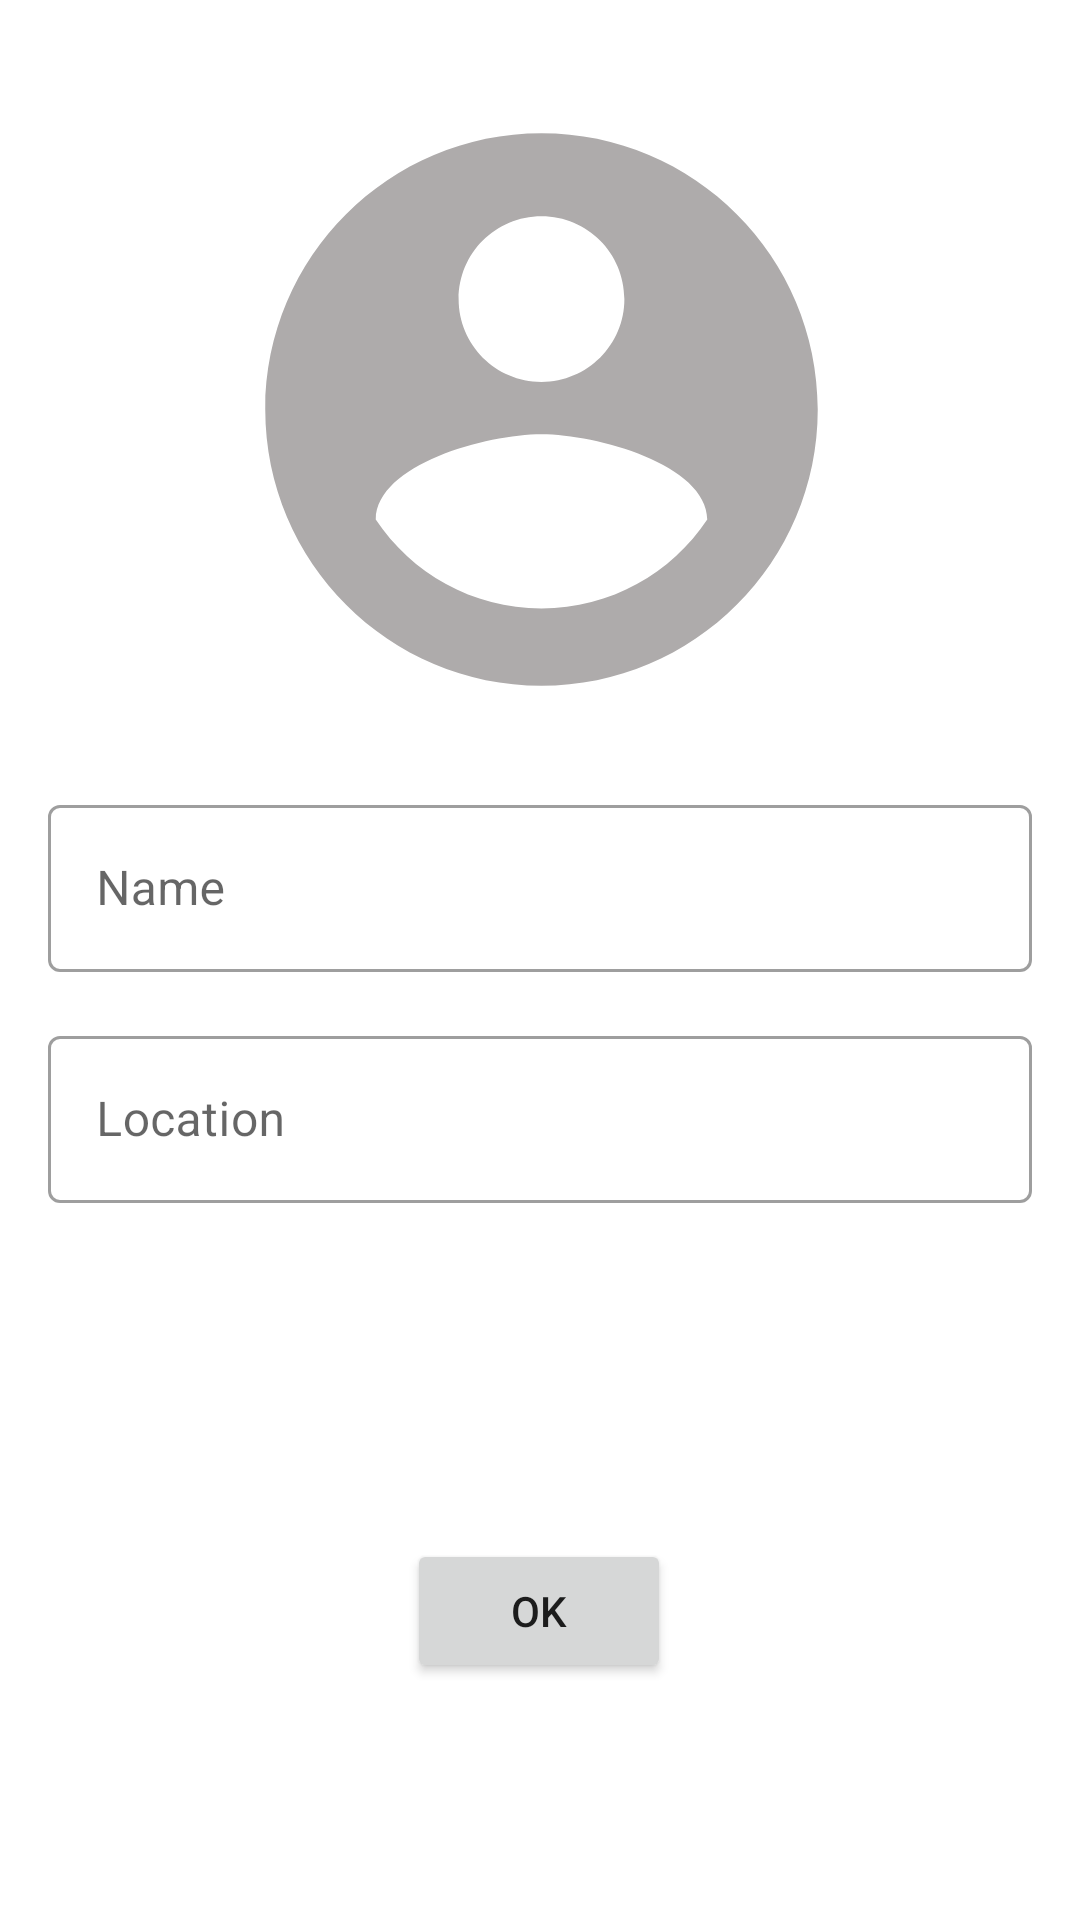

Layout XML and referenced resources for this Android screen:
<!-- AndroidManifest.xml: application theme Theme.CoffeeBean -->
<!-- res/layout/fragment_user_registration.xml -->
<?xml version="1.0" encoding="utf-8"?>
<androidx.constraintlayout.widget.ConstraintLayout xmlns:android="http://schemas.android.com/apk/res/android"
    xmlns:app="http://schemas.android.com/apk/res-auto"
    xmlns:tools="http://schemas.android.com/tools"
    android:layout_width="match_parent"
    android:layout_height="match_parent"
    tools:context=".userProfile.uiLayer.UserRegistrationFragment">


    <androidx.constraintlayout.widget.ConstraintLayout
        android:layout_width="match_parent"
        android:layout_height="match_parent"
        android:id="@+id/mainLayout">
        

        <ImageView
            android:id="@+id/user_image"
            android:layout_width="221dp"
            android:layout_height="221dp"
            android:layout_marginStart="96dp"
            android:layout_marginTop="26dp"
            android:layout_marginEnd="95dp"
            android:src="@drawable/ic_baseline_account_circle_24"
            app:layout_constraintEnd_toEndOf="parent"
            app:layout_constraintStart_toStartOf="parent"
            app:layout_constraintTop_toTopOf="parent" />


        <com.google.android.material.textfield.TextInputLayout
            android:id="@+id/user_name_text_field"
            style="@style/Widget.MaterialComponents.TextInputLayout.OutlinedBox"
            android:layout_width="match_parent"
            android:layout_height="wrap_content"
            android:layout_marginStart="16dp"
            android:layout_marginTop="16dp"
            android:layout_marginEnd="16dp"
            android:hint="@string/name"
            android:inputType="textMultiLine"
            app:layout_constraintEnd_toEndOf="parent"
            app:layout_constraintHorizontal_bias="1.0"
            app:layout_constraintStart_toStartOf="parent"
            app:layout_constraintTop_toBottomOf="@+id/user_image"
            tools:ignore="SpeakableTextPresentCheck">

            <com.google.android.material.textfield.TextInputEditText
                android:id="@+id/user_name_edit_text"
                android:layout_width="match_parent"
                android:layout_height="wrap_content"
                app:errorEnabled="true"
                tools:layout_editor_absoluteX="-77dp"
                tools:layout_editor_absoluteY="6dp" />
        </com.google.android.material.textfield.TextInputLayout>


        <com.google.android.material.textfield.TextInputLayout
            android:id="@+id/user_location_text_field"
            style="@style/Widget.MaterialComponents.TextInputLayout.OutlinedBox"
            android:layout_width="match_parent"
            android:layout_height="wrap_content"
            android:layout_marginStart="16dp"
            android:layout_marginTop="16dp"
            android:layout_marginEnd="16dp"
            android:hint="@string/location"
            android:inputType="textMultiLine"
            app:layout_constraintEnd_toEndOf="parent"
            app:layout_constraintHorizontal_bias="0.0"
            app:layout_constraintStart_toStartOf="parent"
            app:layout_constraintTop_toBottomOf="@+id/user_name_text_field"
            tools:ignore="SpeakableTextPresentCheck">

            <com.google.android.material.textfield.TextInputEditText
                android:id="@+id/user_location_edit_text"
                android:layout_width="match_parent"
                android:layout_height="wrap_content"
                app:errorEnabled="true"
                tools:layout_editor_absoluteX="-77dp"
                tools:layout_editor_absoluteY="6dp" />
        </com.google.android.material.textfield.TextInputLayout>

        <Button
            android:id="@+id/register_btn"
            android:layout_width="wrap_content"
            android:layout_height="wrap_content"
            android:layout_marginStart="158dp"
            android:layout_marginTop="112dp"
            android:layout_marginEnd="159dp"
            android:text="@string/register"
            app:layout_constraintEnd_toEndOf="parent"
            app:layout_constraintStart_toStartOf="parent"
            app:layout_constraintTop_toBottomOf="@+id/user_location_text_field" />

    </androidx.constraintlayout.widget.ConstraintLayout>



</androidx.constraintlayout.widget.ConstraintLayout>
<!-- resources referenced by this layout -->
<resources>
  <!-- drawable ic_baseline_account_circle_24 (drawable) -->
  <vector android:height="24dp" android:tint="#AEABAB"
      android:viewportHeight="24" android:viewportWidth="24"
      android:width="24dp" xmlns:android="http://schemas.android.com/apk/res/android">
      <path android:fillColor="@android:color/white" android:pathData="M12,2C6.48,2 2,6.48 2,12s4.48,10 10,10 10,-4.48 10,-10S17.52,2 12,2zM12,5c1.66,0 3,1.34 3,3s-1.34,3 -3,3 -3,-1.34 -3,-3 1.34,-3 3,-3zM12,19.2c-2.5,0 -4.71,-1.28 -6,-3.22 0.03,-1.99 4,-3.08 6,-3.08 1.99,0 5.97,1.09 6,3.08 -1.29,1.94 -3.5,3.22 -6,3.22z"/>
  </vector>
  <string name="location">Location</string>
  <string name="name">Name</string>
  <string name="register">OK</string>
  <style name="Theme.CoffeeBean" parent="Theme.MaterialComponents.DayNight.DarkActionBar">
          
          <item name="colorPrimary">#6C5129</item>
          <item name="colorPrimaryVariant">#6C5533</item>
          <item name="colorOnPrimary">@color/white</item>
          
          <item name="colorSecondary">@color/teal_200</item>
          <item name="colorSecondaryVariant">@color/teal_700</item>
          <item name="colorOnSecondary">@color/black</item>
          
          <item name="android:statusBarColor" tools:targetApi="l">?attr/colorPrimaryVariant</item>
          
      </style>
  <color name="white">#FFFFFFFF</color>
  <color name="teal_200">#FF03DAC5</color>
  <color name="teal_700">#FF018786</color>
  <color name="black">#FF000000</color>
</resources>
